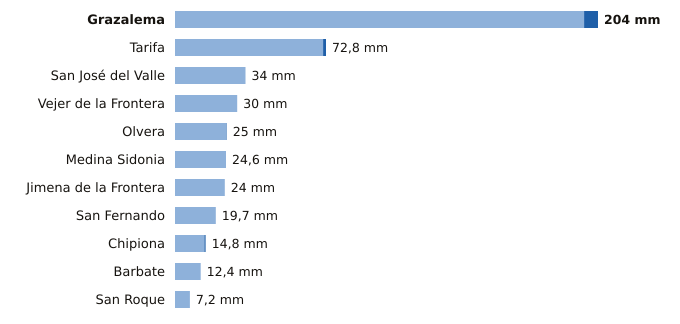

The file beside this chart, header and first rows:
estacion, provincia, indicativo, mm_6_dias_anteriores, mm_hoy, mm_7_dias, horas_de_hoy
Grazalema, Cádiz, 5911X, 197.3, 6.7, 204.0, 3
Tarifa, Cádiz, 6001, 71.4, 1.4, 72.8, 3
San José del Valle, Cádiz, 5950X, 34.0, 0.0, 34.0, 3
Vejer de la Frontera, Cádiz, 5995B, 30.0, 0.0, 30.0, 3
Olvera, Cádiz, 5919X, 24.8, 0.2, 25.0, 2
Medina Sidonia, Cádiz, 5983X, 24.6, 0.0, 24.6, 2
Jimena de la Frontera, Cádiz, 6042I, 24.0, 0.0, 24.0, 2
San Fernando, Cádiz, 5972Y, 19.7, 0.0, 19.7, 3
Chipiona, Cádiz, 5906X, 14.2, 0.6, 14.8, 2
Barbate, Cádiz, 5996B, 12.4, 0.0, 12.4, 2
San Roque, Cádiz, 6056X, 7.2, 0.0, 7.2, 2
